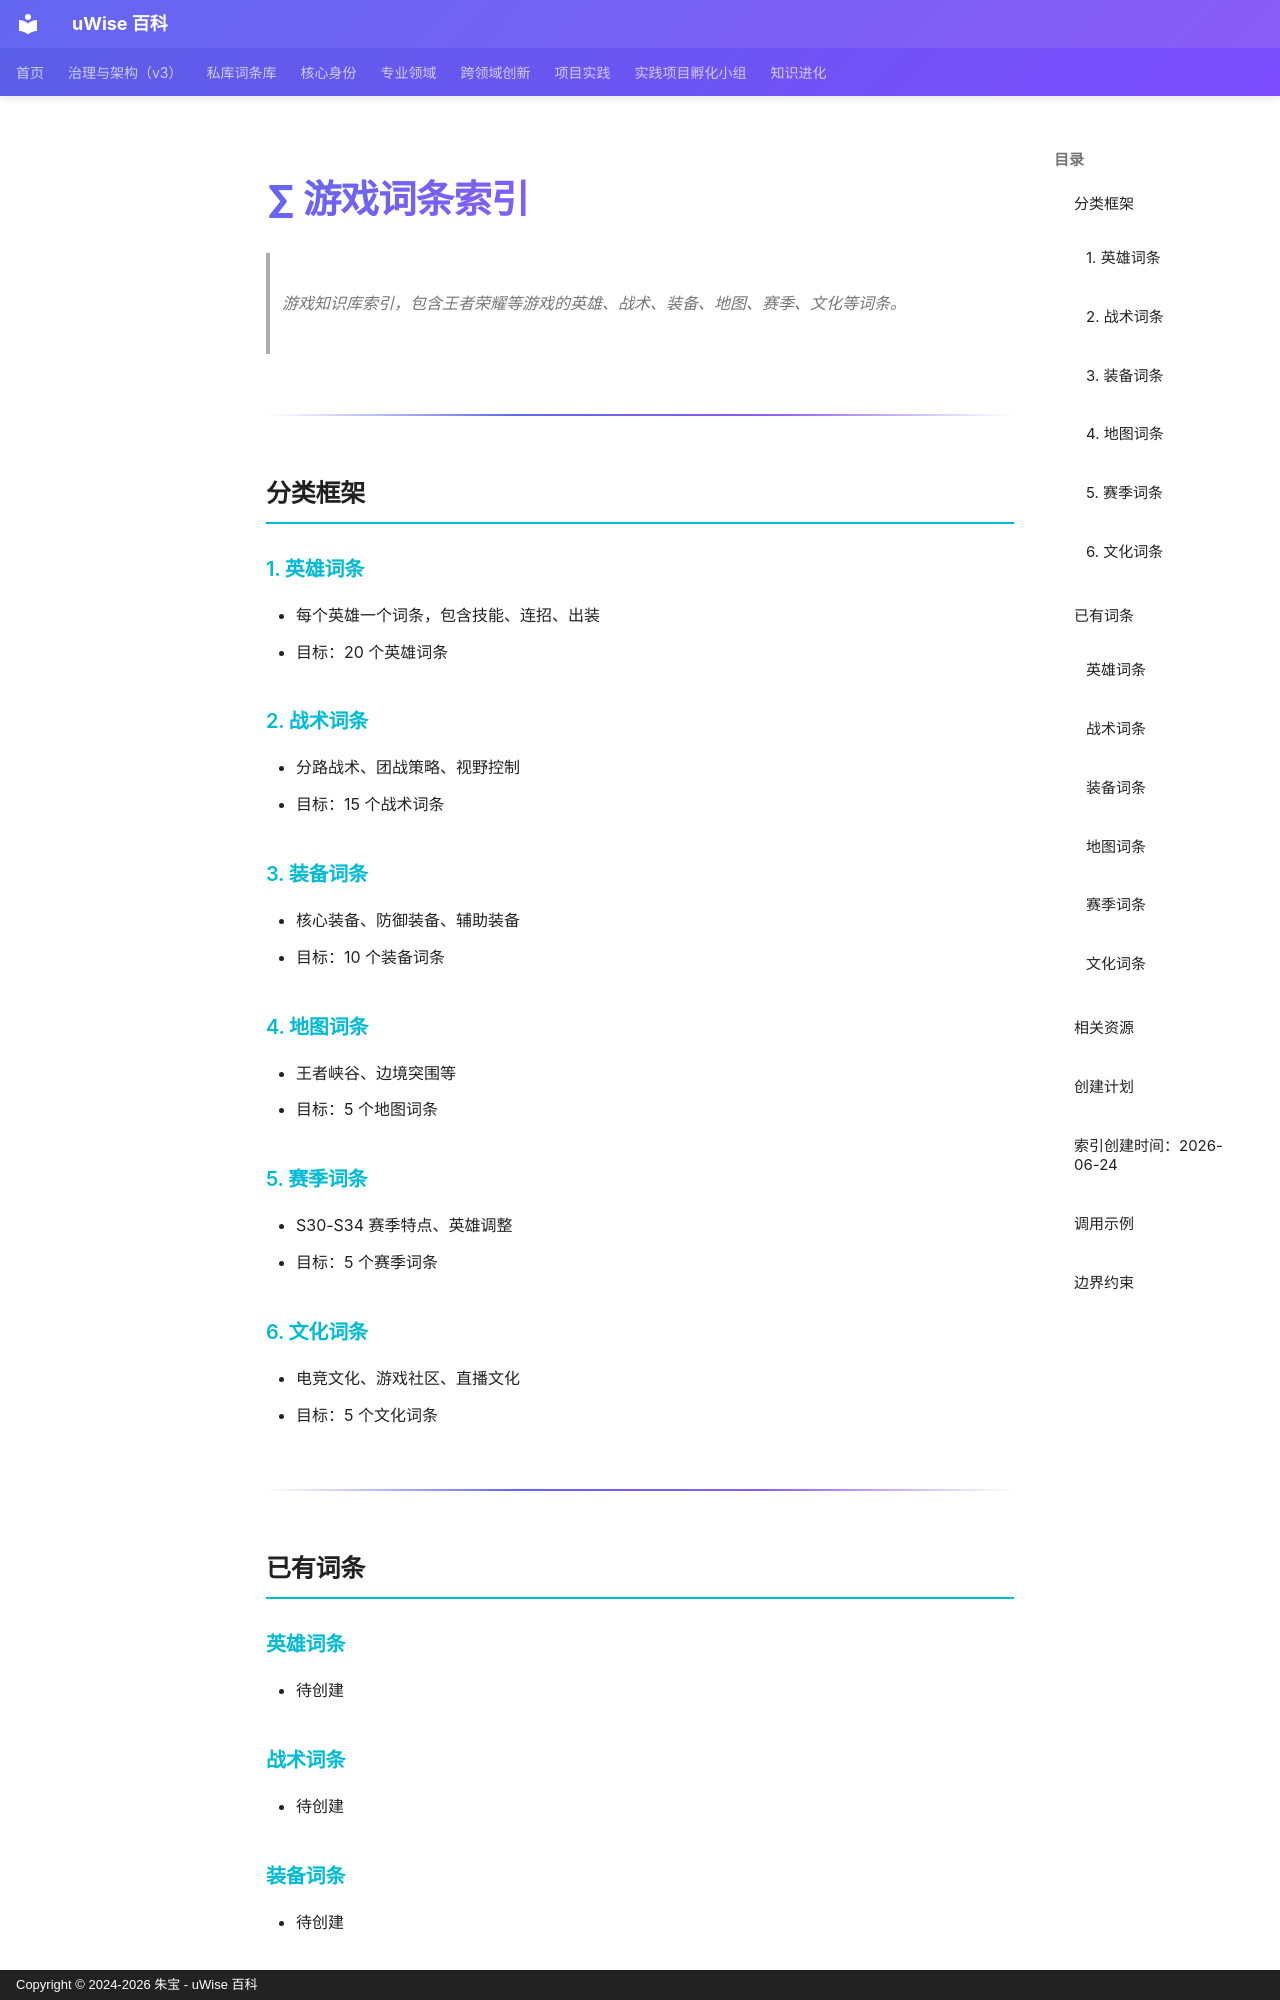

repository: zhubao315/uWise · page: vault-encyclopedia/md-9414aa7c/index.html · generator: mkdocs · copyright: Copyright © 2024-2026 朱宝 - uWise 百科

---
title: "∑ 游戏词条索引"
description: "游戏知识库索引，包含王者荣耀等游戏的英雄、战术、装备、地图、赛季、文化等词条。"
---

# ∑ 游戏词条索引

> 游戏知识库索引，包含王者荣耀等游戏的英雄、战术、装备、地图、赛季、文化等词条。

---

## 分类框架

### 1. 英雄词条
- 每个英雄一个词条，包含技能、连招、出装
- 目标：20 个英雄词条

### 2. 战术词条
- 分路战术、团战策略、视野控制
- 目标：15 个战术词条

### 3. 装备词条
- 核心装备、防御装备、辅助装备
- 目标：10 个装备词条

### 4. 地图词条
- 王者峡谷、边境突围等
- 目标：5 个地图词条

### 5. 赛季词条
- S30-S34 赛季特点、英雄调整
- 目标：5 个赛季词条

### 6. 文化词条
- 电竞文化、游戏社区、直播文化
- 目标：5 个文化词条

---

## 已有词条

### 英雄词条
- 待创建

### 战术词条
- 待创建

### 装备词条
- 待创建

### 地图词条
- 待创建

### 赛季词条
- 待创建

### 文化词条
- 待创建

---
